Image classification data set "PBC_balanced_notebook" (AslihanINAN/PBCNet-SE-MBConv on GitHub). Class labels (7): basophil, eosinophil, erythroblast, lymphocyte, monocyte, neutrophil, platelet.

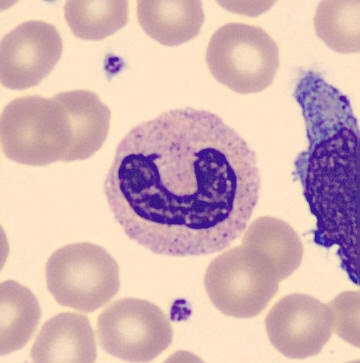
Label: neutrophil

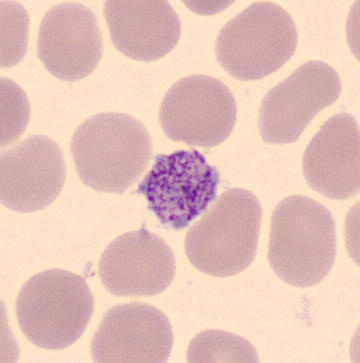
Label: platelet

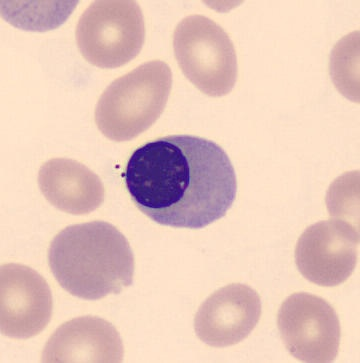
Label: erythroblast

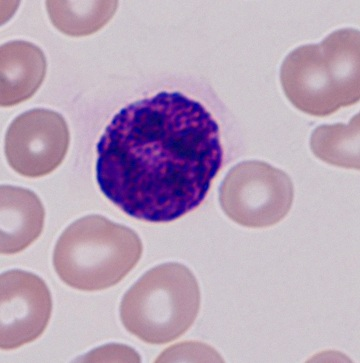
Label: basophil

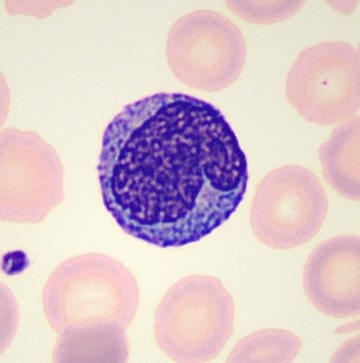
Label: monocyte

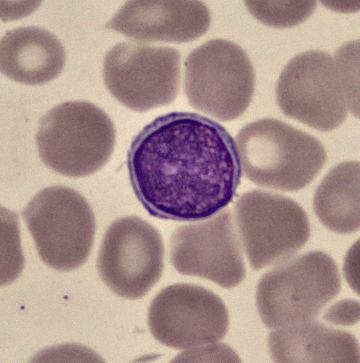
Label: lymphocyte
